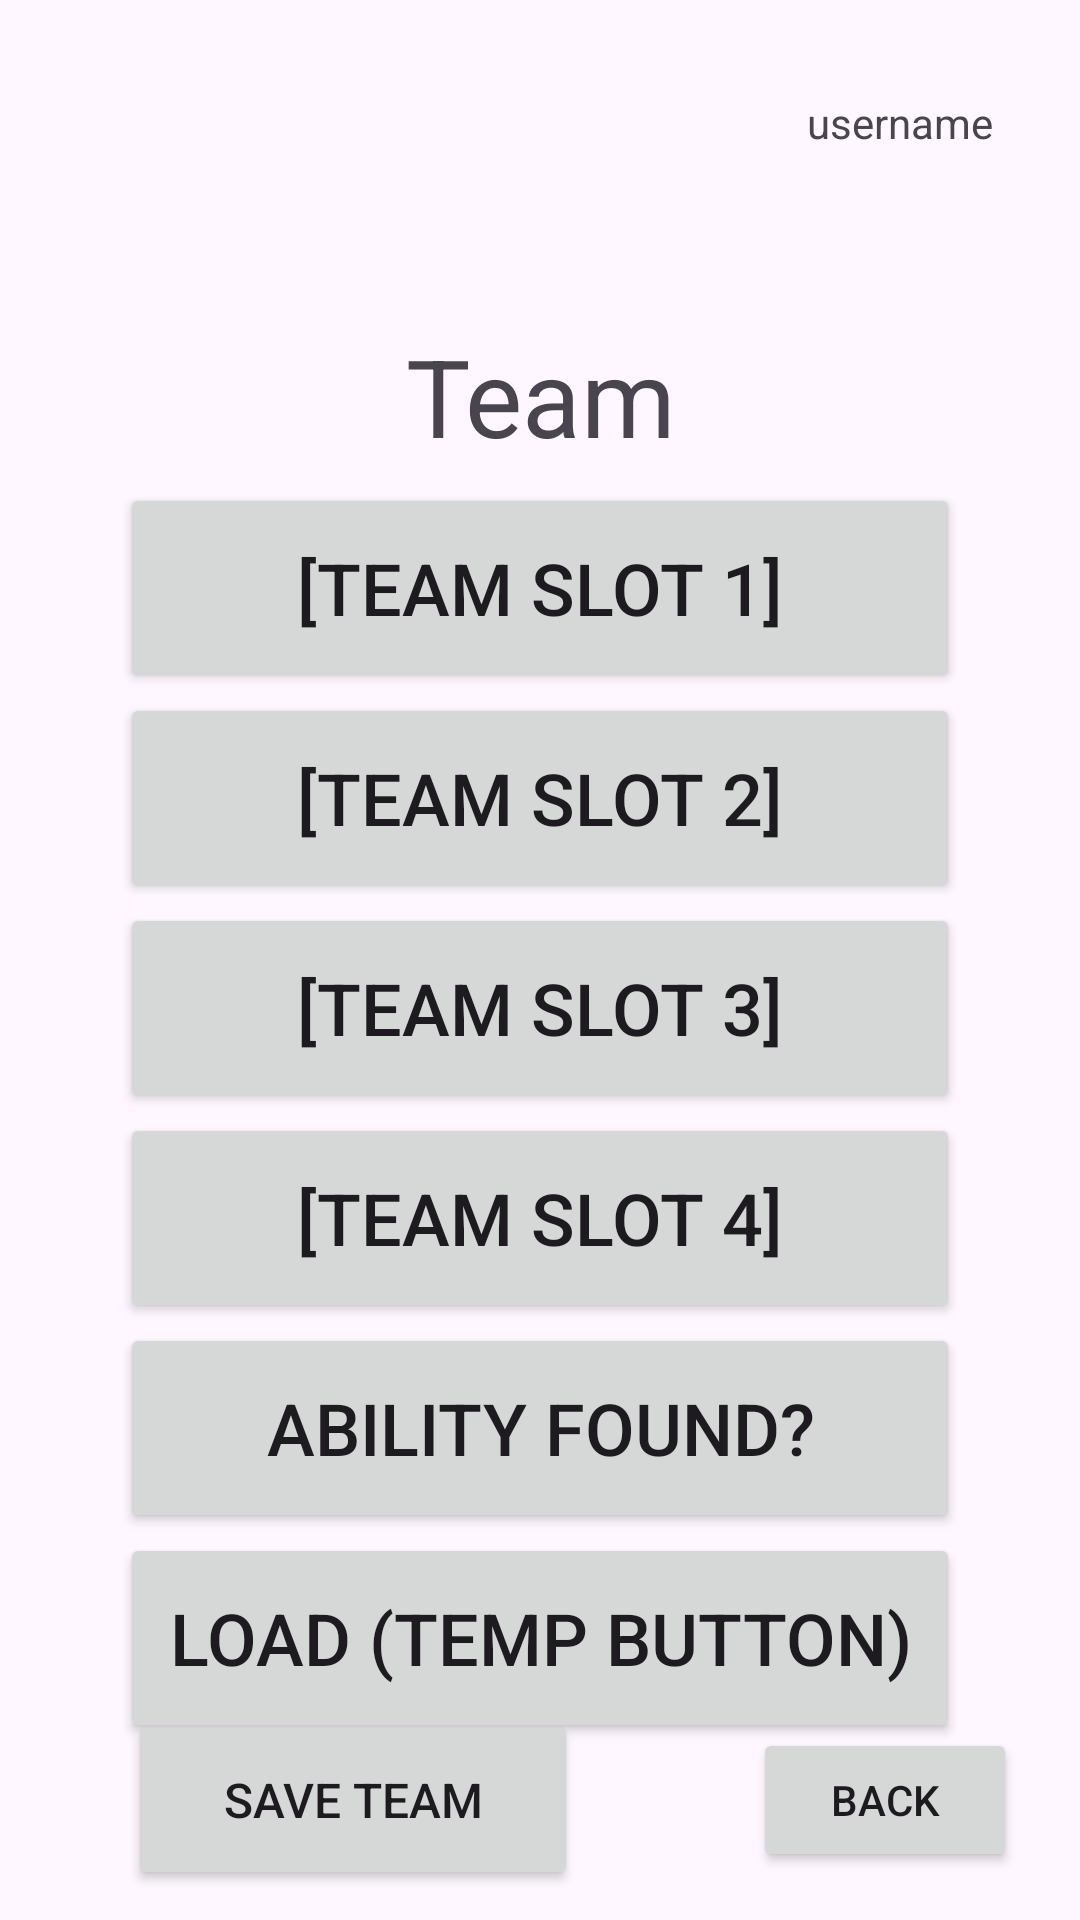

Produce the Android XML layout that renders to this screen, including the resource entries it uses.
<!-- AndroidManifest.xml: application theme Theme.Project2 -->
<!-- res/layout/activity_team_builder.xml -->
<?xml version="1.0" encoding="utf-8"?>
<androidx.constraintlayout.widget.ConstraintLayout xmlns:android="http://schemas.android.com/apk/res/android"
    xmlns:app="http://schemas.android.com/apk/res-auto"
    xmlns:tools="http://schemas.android.com/tools"
    android:id="@+id/main"
    android:layout_width="match_parent"
    android:layout_height="match_parent"
    tools:context=".TeamBuilderActivity">

    <Space
        android:id="@+id/userDisplaySpacer"
        android:layout_width="225dp"
        android:layout_height="50dp"
        android:layout_marginTop="16dp"
        app:layout_constraintEnd_toStartOf="@+id/usernameDisplayTextView"
        app:layout_constraintStart_toStartOf="parent"
        app:layout_constraintTop_toTopOf="parent" />

    <TextView
        android:id="@+id/usernameDisplayTextView"
        android:layout_width="90dp"
        android:layout_height="34dp"
        android:layout_marginTop="24dp"
        android:gravity="center"
        android:text="username"
        android:textSize="14sp"
        app:layout_constraintEnd_toEndOf="parent"
        app:layout_constraintStart_toEndOf="@+id/userDisplaySpacer"
        app:layout_constraintTop_toTopOf="parent" />

    <TextView
        android:id="@+id/teamDisplayTextView"
        android:layout_width="match_parent"
        android:layout_height="100dp"
        android:layout_margin="16dp"
        android:gravity="center"
        android:text="Team"
        android:textSize="36sp"
        app:layout_constraintEnd_toEndOf="parent"
        app:layout_constraintStart_toStartOf="parent"
        app:layout_constraintTop_toBottomOf="@id/userDisplaySpacer" />

    <Button
        android:id="@+id/teamSlotOneButton"
        android:layout_width="280dp"
        android:layout_height="70dp"
        app:layout_constraintTop_toBottomOf="@id/teamDisplayTextView"
        app:layout_constraintStart_toStartOf="parent"
        app:layout_constraintEnd_toEndOf="parent"
        app:layout_constraintBottom_toTopOf="@+id/teamSlotTwoButton"
        android:text="[Team slot 1]"
        android:textSize="24sp"
        />

    <Button
        android:id="@+id/teamSlotTwoButton"
        android:layout_width="280dp"
        android:layout_height="70dp"
        app:layout_constraintTop_toBottomOf="@+id/teamSlotOneButton"
        app:layout_constraintStart_toStartOf="parent"
        app:layout_constraintEnd_toEndOf="parent"
        app:layout_constraintBottom_toTopOf="@+id/teamSlotThreeButton"
        android:text="[Team slot 2]"
        android:textSize="24sp"
        />

    <Button
        android:id="@+id/teamSlotThreeButton"
        android:layout_width="280dp"
        android:layout_height="70dp"
        app:layout_constraintTop_toBottomOf="@+id/teamSlotTwoButton"
        app:layout_constraintStart_toStartOf="parent"
        app:layout_constraintEnd_toEndOf="parent"
        app:layout_constraintBottom_toTopOf="@+id/teamSlotFourButton"
        android:text="[Team slot 3]"
        android:textSize="24sp"
        />

    <Button
        android:id="@+id/teamSlotFourButton"
        android:layout_width="280dp"
        android:layout_height="70dp"
        app:layout_constraintTop_toBottomOf="@+id/teamSlotThreeButton"
        app:layout_constraintStart_toStartOf="parent"
        app:layout_constraintEnd_toEndOf="parent"
        app:layout_constraintBottom_toTopOf="@+id/teamSlotFiveButton"
        android:text="[Team slot 4]"
        android:textSize="24sp"
        />

    <Button
        android:id="@+id/teamSlotFiveButton"
        android:layout_width="280dp"
        android:layout_height="70dp"
        app:layout_constraintTop_toBottomOf="@+id/teamSlotFourButton"
        app:layout_constraintStart_toStartOf="parent"
        app:layout_constraintEnd_toEndOf="parent"
        app:layout_constraintBottom_toTopOf="@+id/teamSlotSixButton"
        android:text="ability found?"
        android:textSize="24sp"
        />

    <Button
        android:id="@+id/teamSlotSixButton"
        android:layout_width="280dp"
        android:layout_height="70dp"
        app:layout_constraintTop_toBottomOf="@+id/teamSlotFiveButton"
        app:layout_constraintStart_toStartOf="parent"
        app:layout_constraintEnd_toEndOf="parent"
        app:layout_constraintBottom_toTopOf="@id/backButtonSpacer"
        android:text="Load (temp button)"
        android:textSize="24sp"
        />

    <Space
        android:id="@+id/backButtonSpacer"
        android:layout_width="225dp"
        android:layout_height="80dp"
        app:layout_constraintBottom_toBottomOf="parent"
        app:layout_constraintEnd_toStartOf="@id/backButton"
        app:layout_constraintStart_toStartOf="parent"

        />

    <Button
        android:id="@+id/saveTeamButton"
        android:layout_width="150dp"
        android:layout_height="60dp"
        android:text="Save Team"
        android:textSize="16sp"
        app:layout_constraintTop_toTopOf="@+id/backButtonSpacer"
        app:layout_constraintStart_toStartOf="@+id/backButtonSpacer"
        app:layout_constraintEnd_toEndOf="@id/backButtonSpacer"
        app:layout_constraintBottom_toBottomOf="@id/backButtonSpacer"
        />

    <Button
        android:id="@+id/backButton"
        android:layout_width="wrap_content"
        android:layout_height="wrap_content"
        android:layout_margin="16dp"
        android:layout_marginStart="40dp"
        android:text="back"
        android:textSize="14sp"
        app:layout_constraintBottom_toBottomOf="parent"
        app:layout_constraintEnd_toEndOf="parent"
        app:layout_constraintStart_toEndOf="@+id/backButtonSpacer"
        app:layout_constraintVertical_bias="0.5" />

</androidx.constraintlayout.widget.ConstraintLayout>
<!-- resources referenced by this layout -->
<resources>
  <style name="Theme.Project2" parent="Base.Theme.Project2" />
  <style name="Base.Theme.Project2" parent="Theme.Material3.DayNight.NoActionBar">
          
          
          <item name="colorPrimary">@color/primary</item>
          <item name="colorOnPrimary">@color/black</item>
          <item name="colorPrimaryContainer">@color/primaryContainer</item>
          <item name="colorOnPrimaryContainer">@color/onPrimaryContainer</item>
      </style>
  <color name="primary">#F05D23</color>
  <color name="black">#FF000000</color>
  <color name="primaryContainer">#BBDEFB</color>
  <color name="onPrimaryContainer">#000000</color>
</resources>
